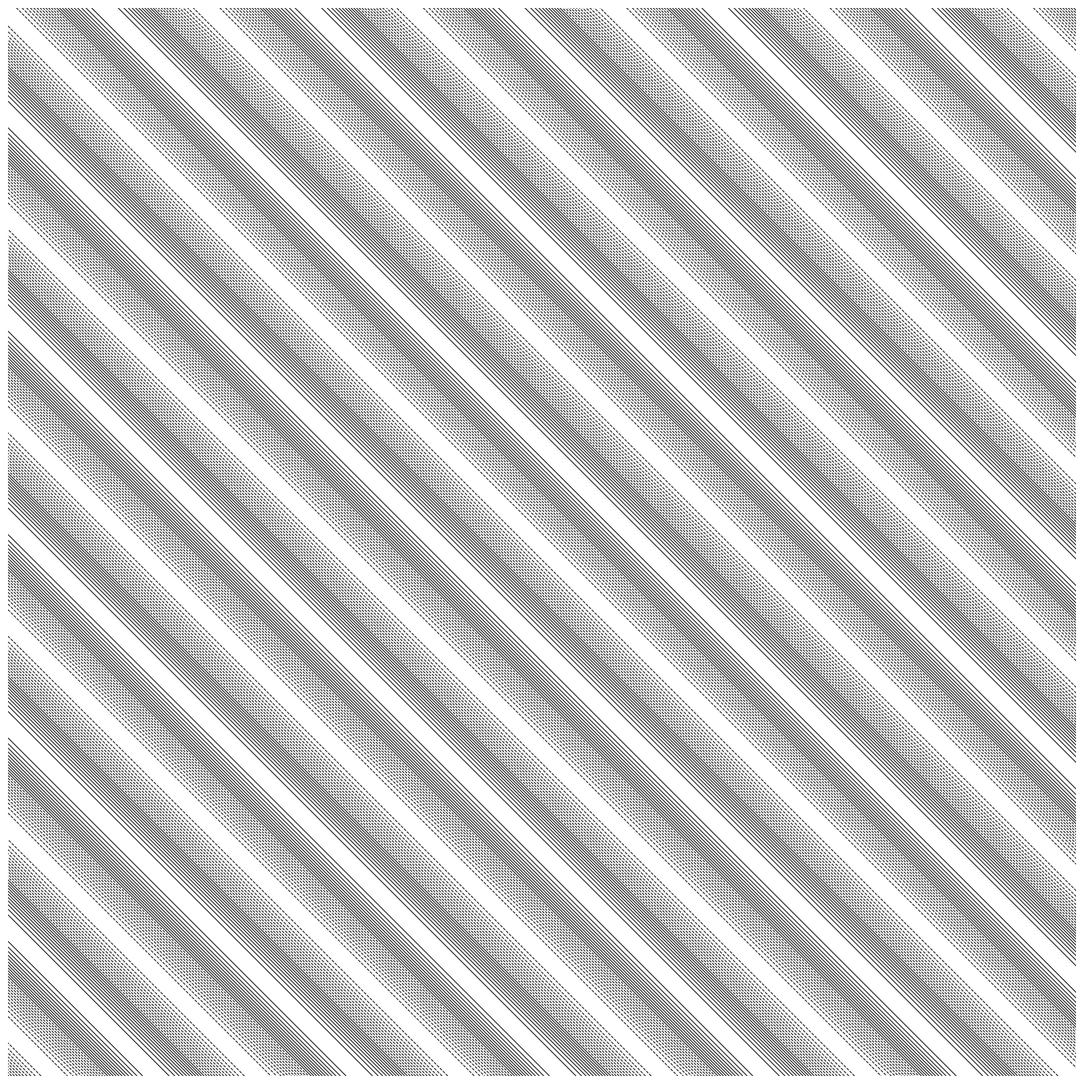

Recreate this plot in Python.
import numpy as np
import matplotlib.pyplot as plt
from pathlib import Path
from datetime import datetime

SIZE = 4000
DPI = 300
SEED = 42
DATE = datetime.now().strftime("%d%m%Y")

JPG_DIR = Path("output/jpg")
SVG_DIR = Path("output/svg")
JPG_DIR.mkdir(parents=True, exist_ok=True)
SVG_DIR.mkdir(parents=True, exist_ok=True)

np.random.seed(SEED)


def setup_ax():
    fig, ax = plt.subplots(figsize=(SIZE/DPI, SIZE/DPI), dpi=DPI)
    fig.subplots_adjust(left=0, right=1, top=1, bottom=0)
    ax.set_facecolor("white")
    ax.set_xlim(-5, 105)
    ax.set_ylim(-5, 105)
    ax.set_aspect("equal")
    ax.axis("off")
    return fig, ax


def save(fig, name):
    jpg_path = JPG_DIR / f"{name}_{DATE}.jpg"
    svg_path = SVG_DIR / f"{name}_{DATE}.svg"
    fig.savefig(jpg_path, dpi=DPI, pad_inches=0, facecolor="white")
    fig.savefig(svg_path, format="svg", pad_inches=0, facecolor="white")
    plt.close(fig)
    print(f"Tersimpan: {jpg_path} | {svg_path}")
def wave_interference_grid():
    fig, ax = setup_ax()
    x = np.linspace(-5, 105, 400)
    y = np.linspace(-5, 105, 400)
    X, Y = np.meshgrid(x, y)
    Z1 = np.sin(X * 0.3) * np.cos(Y * 0.3)
    Z2 = np.cos(X * 0.3) * np.sin(Y * 0.3)
    Z = Z1 + Z2
    n_levels = 25
    levels = np.linspace(Z.min(), Z.max(), n_levels)
    ax.contour(X, Y, Z, levels=levels, colors='black', linewidths=0.7)
    save(fig, "wave_interference_grid")


if __name__ == "__main__":
    wave_interference_grid()
